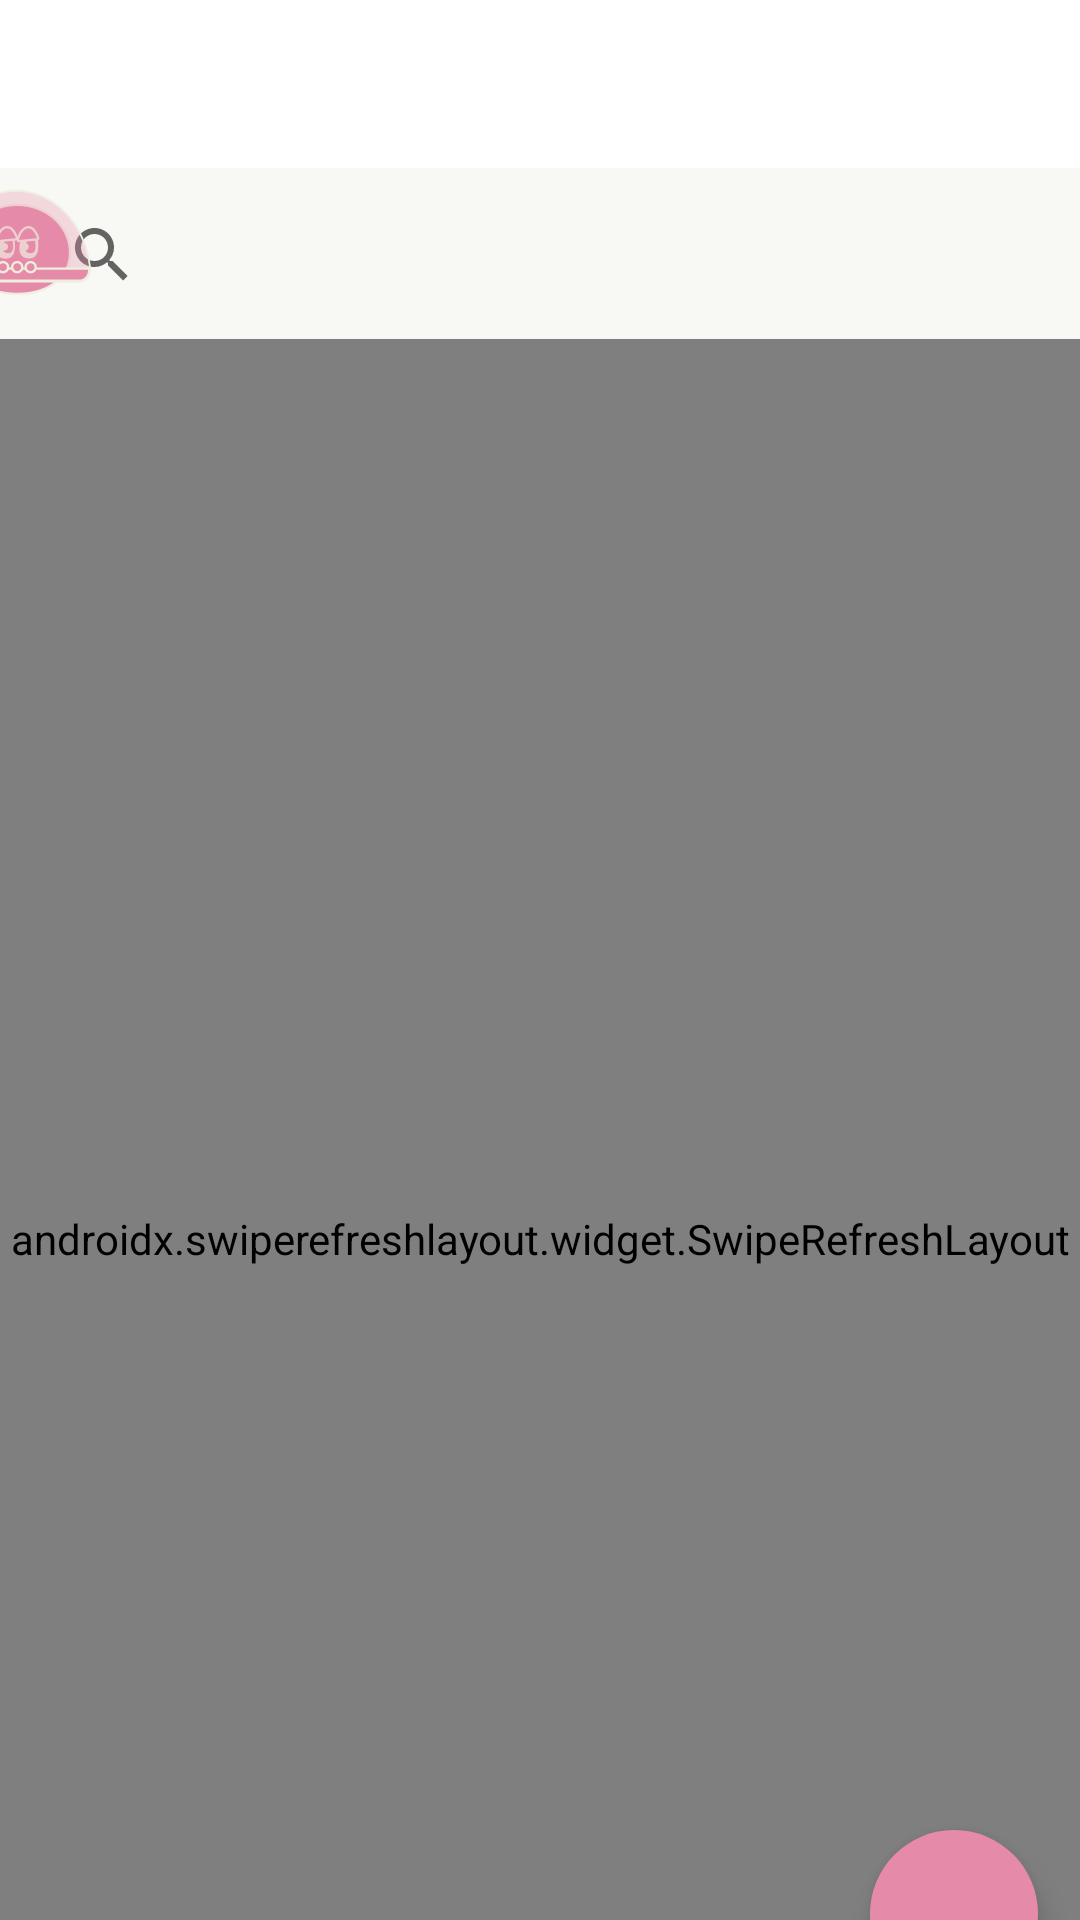

The Android layout XML behind this screen, and the referenced resources:
<!-- AndroidManifest.xml: application theme Theme.FinalProject -->
<!-- res/layout/fragment_board.xml -->
<?xml version="1.0" encoding="utf-8"?>
<androidx.constraintlayout.widget.ConstraintLayout xmlns:android="http://schemas.android.com/apk/res/android"
    xmlns:app="http://schemas.android.com/apk/res-auto"
    xmlns:tools="http://schemas.android.com/tools"
    android:layout_width="match_parent"
    android:layout_height="match_parent"
    tools:context=".BoardFragment">

    <RelativeLayout
        android:id="@+id/textView5"
        android:layout_width="match_parent"
        android:layout_height="57dp"
        android:layout_marginTop="56dp"
        app:layout_constraintEnd_toEndOf="parent"
        app:layout_constraintHorizontal_bias="0.0"
        app:layout_constraintStart_toStartOf="parent"
        app:layout_constraintTop_toTopOf="parent"
        android:background="#F8F8F4">

    </RelativeLayout>

    <androidx.appcompat.widget.SearchView
        android:id="@+id/searchView"
        android:layout_width="350dp"
        android:layout_height="50dp"
        android:layout_marginTop="60dp"
        app:layout_constraintEnd_toEndOf="parent"
        app:layout_constraintTop_toTopOf="parent" />

    <ImageView
        android:layout_width="50dp"
        android:layout_height="50dp"
        android:src="@drawable/simple_ozoni"
        app:layout_constraintEnd_toStartOf="@+id/searchView"
        app:layout_constraintStart_toStartOf="parent"
        app:layout_constraintTop_toTopOf="@+id/textView5" />

    <androidx.swiperefreshlayout.widget.SwipeRefreshLayout
        android:id="@+id/swipe_Refresh_Layout"
        android:layout_width="match_parent"
        android:layout_height="600dp"
        app:layout_constraintBottom_toBottomOf="parent"
        app:layout_constraintEnd_toEndOf="parent"
        app:layout_constraintHorizontal_bias="0.0"
        app:layout_constraintStart_toStartOf="parent"
        app:layout_constraintTop_toBottomOf="@+id/textView5"
        app:layout_constraintVertical_bias="0.0">

        <androidx.recyclerview.widget.RecyclerView
            android:id="@+id/board_list"
            android:layout_width="match_parent"
            android:layout_height="600dp"
            android:background="#F8F8F4"
            app:layoutManager="androidx.recyclerview.widget.LinearLayoutManager"
            app:layout_constraintBottom_toBottomOf="parent"
            app:layout_constraintEnd_toEndOf="parent"
            app:layout_constraintHorizontal_bias="0.0"
            app:layout_constraintStart_toStartOf="parent"
            app:layout_constraintTop_toBottomOf="@+id/textView5"
            app:layout_constraintVertical_bias="0.0" />

    </androidx.swiperefreshlayout.widget.SwipeRefreshLayout>



    <com.google.android.material.floatingactionbutton.FloatingActionButton
        android:id="@+id/board_toInsert_button"
        android:layout_width="wrap_content"
        android:layout_height="wrap_content"
        android:layout_marginTop="610dp"
        android:backgroundTint="#E58BA9"
        android:src="@drawable/ic_create"
        app:layout_constraintEnd_toEndOf="parent"
        app:layout_constraintHorizontal_bias="0.954"
        app:layout_constraintStart_toStartOf="parent"
        app:layout_constraintTop_toTopOf="parent"
        app:tint="#FFFFFF"
        app:borderWidth="0dp"/>

</androidx.constraintlayout.widget.ConstraintLayout>
<!-- resources referenced by this layout -->
<resources>
  <!-- drawable simple_ozoni: png bitmap (drawable, 18663 bytes) -->
  <style name="Theme.FinalProject" parent="Theme.MaterialComponents.DayNight.DarkActionBar">
          
          <item name="colorPrimary">#FFFFFF</item>
          <item name="colorPrimaryVariant">@color/purple_700</item>
          <item name="colorOnPrimary">@color/black</item>
          
          <item name="colorSecondary">@color/teal_200</item>
          <item name="colorSecondaryVariant">@color/teal_700</item>
          <item name="colorOnSecondary">@color/black</item>
          <item name="colorAccent">#000000</item>
          
          <item name="android:statusBarColor" tools:targetApi="l">?attr/colorPrimaryVariant</item>
          
          <item name="toolbarNavigationButtonStyle">@color/white</item>
          
          <item name="windowNoTitle">true</item>
          <item name="windowActionBar">true</item>
      </style>
  <color name="purple_700">#FF3700B3</color>
  <color name="black">#FF000000</color>
  <color name="teal_200">#FF03DAC5</color>
  <color name="teal_700">#FF018786</color>
  <color name="white">#FFFFFFFF</color>
</resources>
